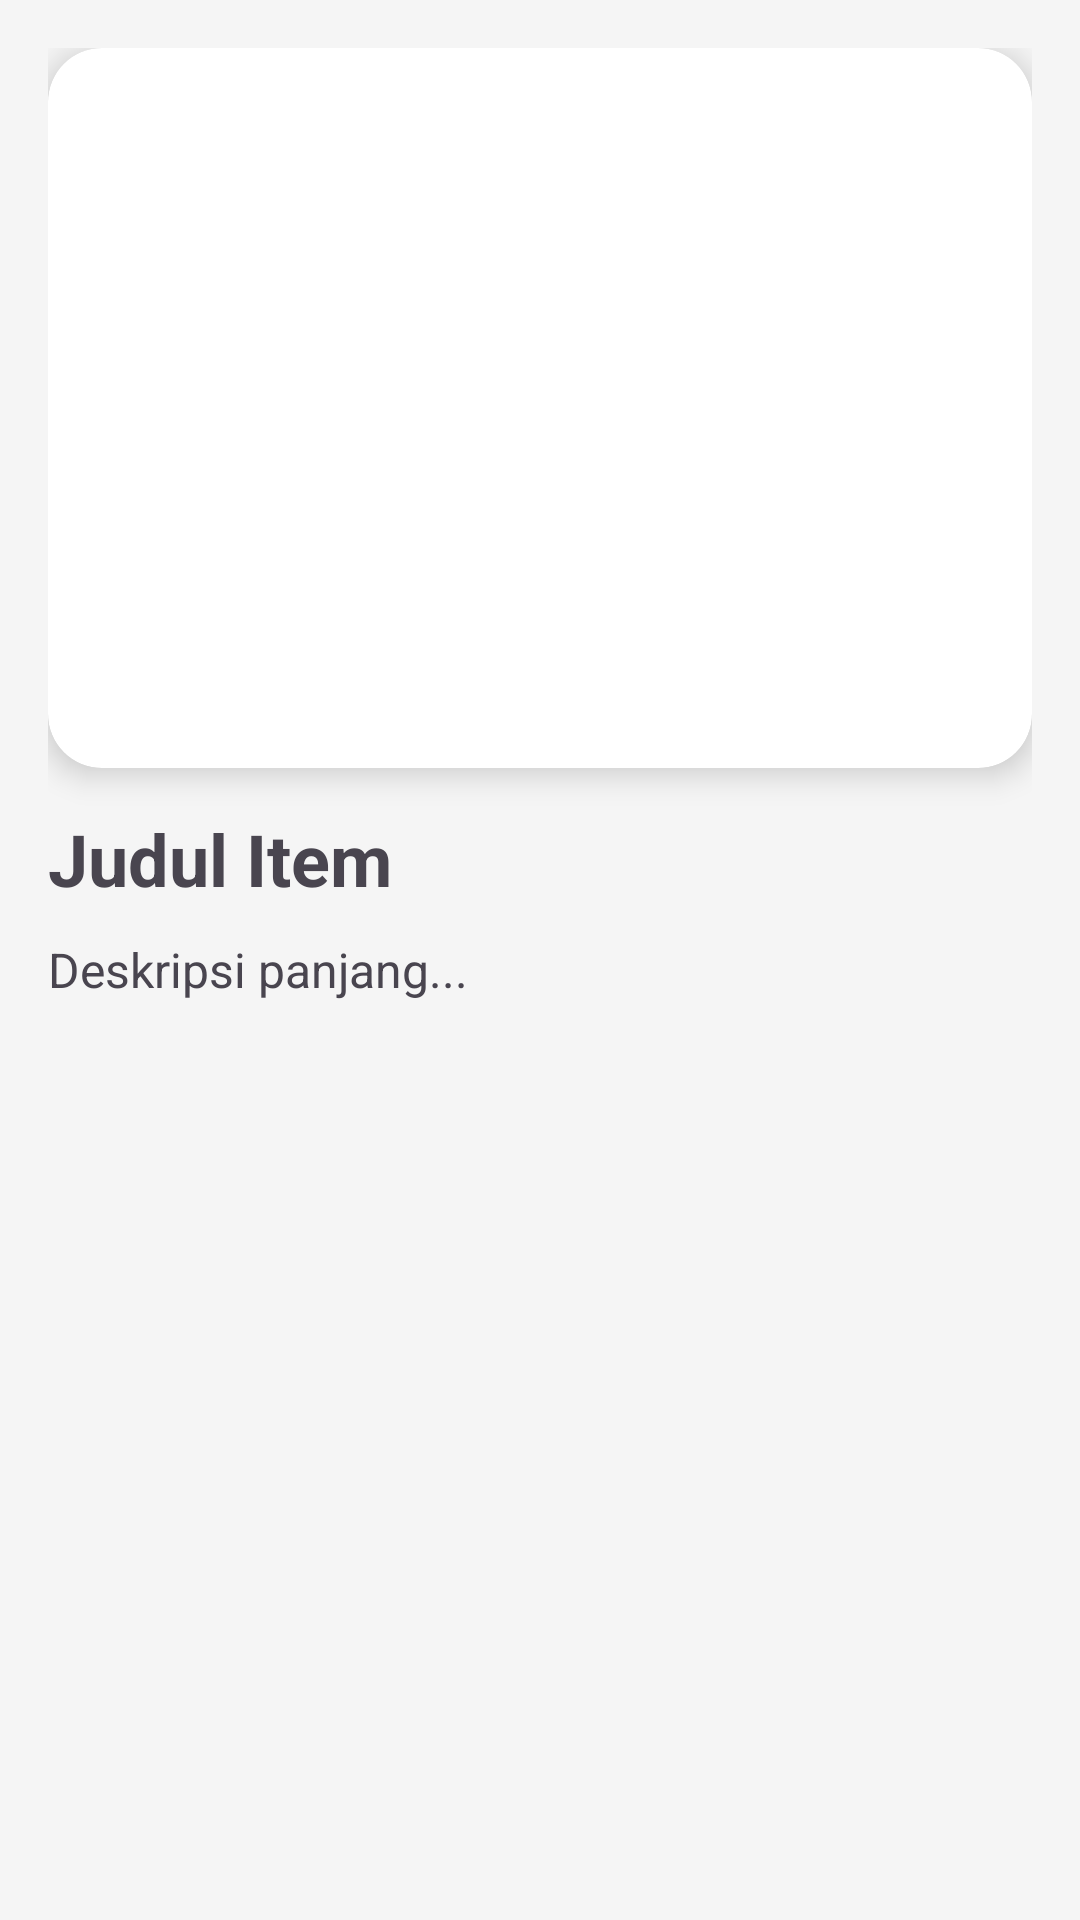

The Android layout XML behind this screen, and the referenced resources:
<!-- AndroidManifest.xml: application theme Theme.SubmissionPemula -->
<!-- res/layout/activity_detail.xml -->
<?xml version="1.0" encoding="utf-8"?>
<ScrollView xmlns:android="http://schemas.android.com/apk/res/android"
    xmlns:app="http://schemas.android.com/apk/res-auto"
    android:layout_width="match_parent"
    android:layout_height="match_parent"
    android:background="#F5F5F5"
    android:fillViewport="true">

    <LinearLayout
        android:layout_width="match_parent"
        android:layout_height="wrap_content"
        android:orientation="vertical"
        android:padding="16dp">

        <androidx.cardview.widget.CardView
            android:layout_width="match_parent"
            android:layout_height="wrap_content"
            app:cardCornerRadius="18dp"
            app:cardElevation="6dp">

            <ImageView
                android:id="@+id/imgDetail"
                android:layout_width="match_parent"
                android:layout_height="240dp"
                android:scaleType="centerCrop"
                android:contentDescription="@string/app_name" />
        </androidx.cardview.widget.CardView>

        <TextView
            android:id="@+id/tvDetailName"
            android:layout_width="match_parent"
            android:layout_height="wrap_content"
            android:layout_marginTop="14dp"
            android:textSize="24sp"
            android:textStyle="bold"
            android:text="Judul Item" />

        <TextView
            android:id="@+id/tvDetailDesc"
            android:layout_width="match_parent"
            android:layout_height="wrap_content"
            android:layout_marginTop="10dp"
            android:textSize="16sp"
            android:lineSpacingExtra="4dp"
            android:text="Deskripsi panjang..." />

    </LinearLayout>
</ScrollView>
<!-- resources referenced by this layout -->
<resources>
  <string name="app_name">BeasiswaAklerasi</string>
  <style name="Theme.SubmissionPemula" parent="Base.Theme.SubmissionPemula" />
  <style name="Base.Theme.SubmissionPemula" parent="Theme.Material3.DayNight.NoActionBar">
          
          
      </style>
</resources>
